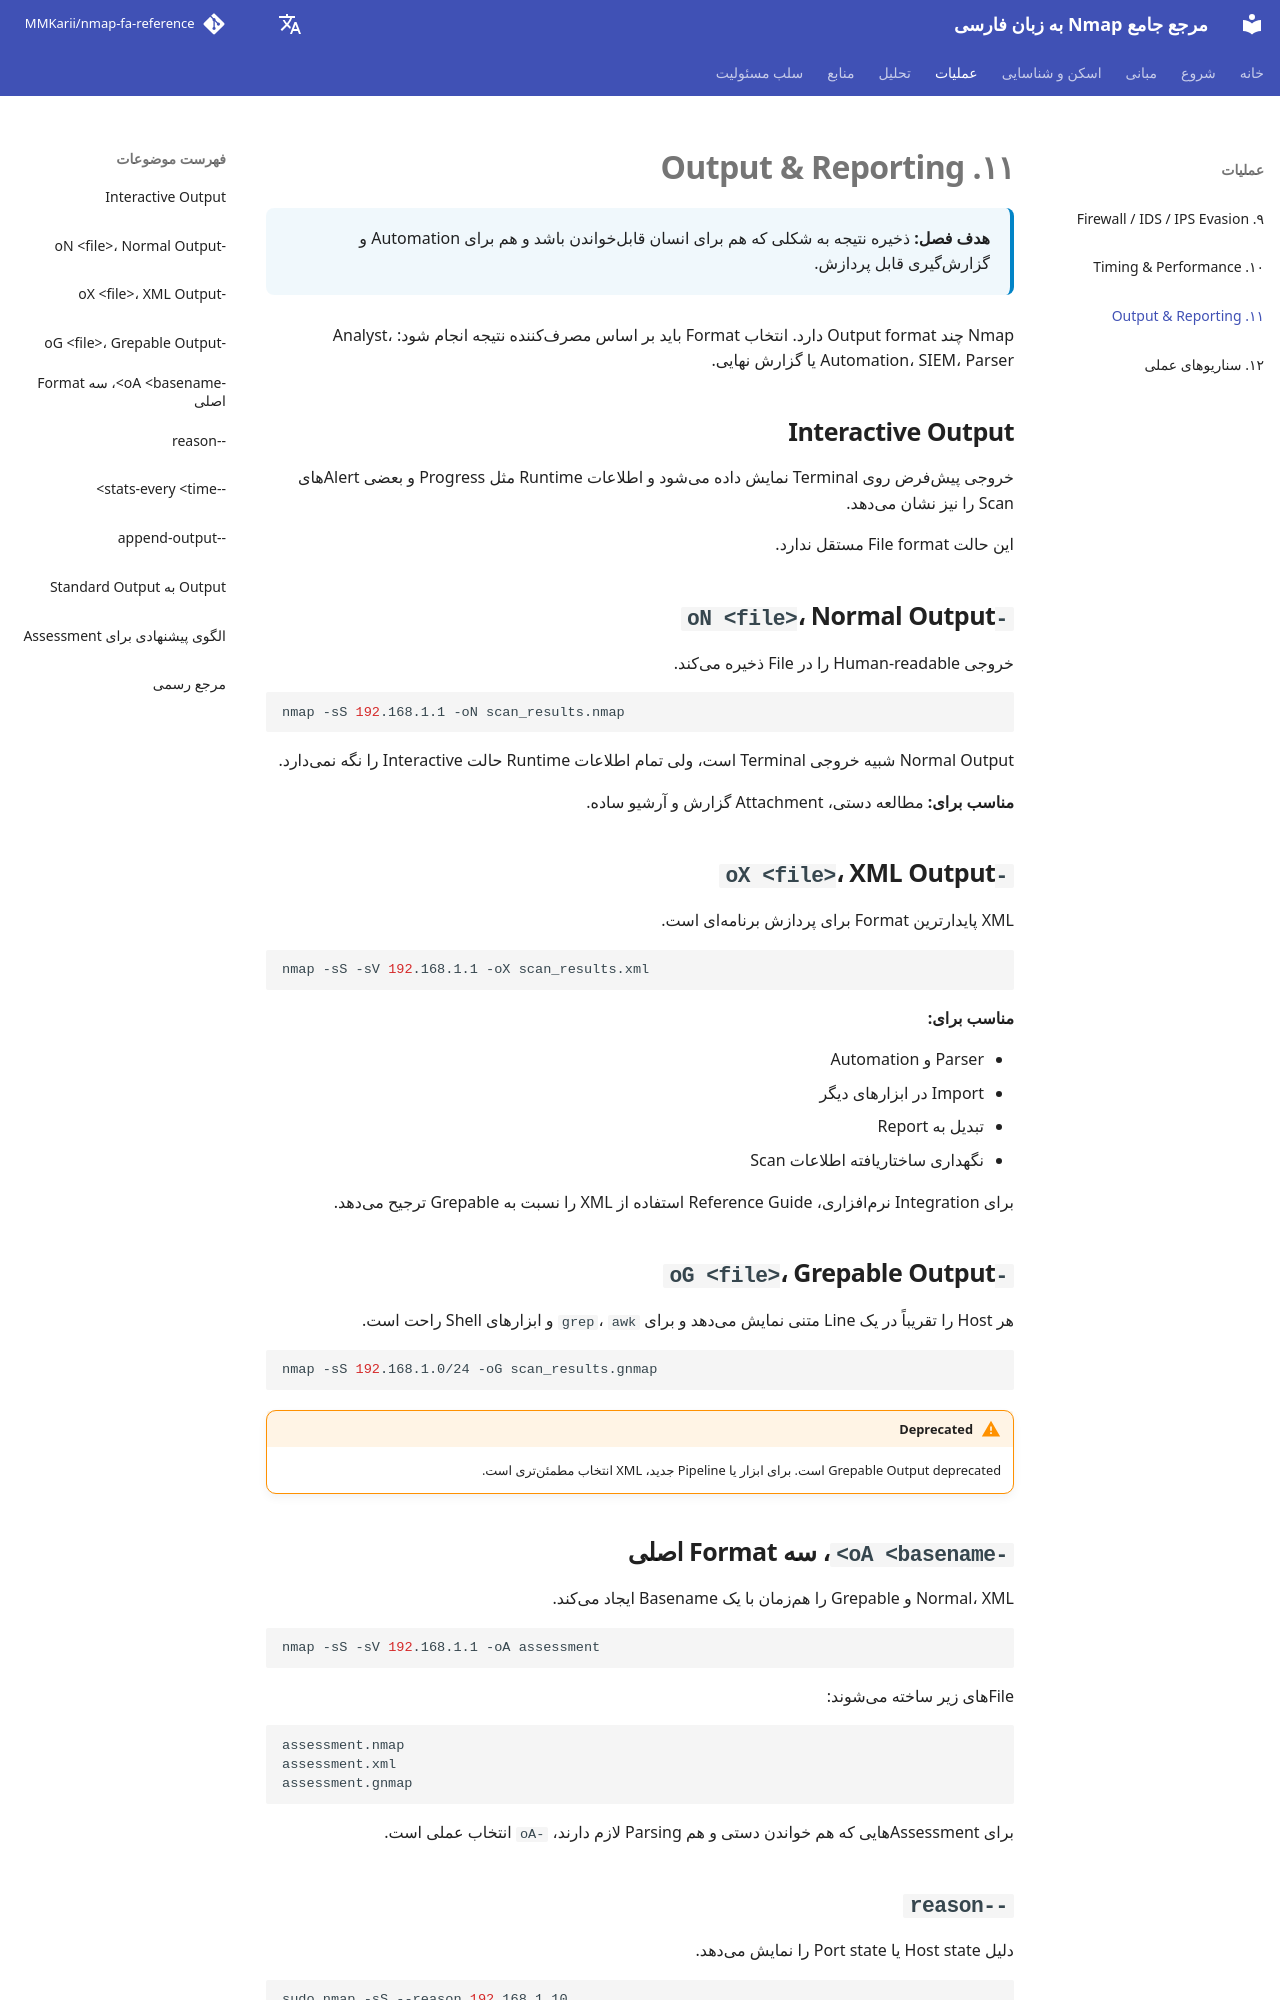

repository: MMKarii/nmap-fa-reference · page: fa/11-output-reporting/index.html · generator: mkdocs

# ۱۱. Output & Reporting

<div class="chapter-meta">
<strong>هدف فصل:</strong> ذخیره نتیجه به شکلی که هم برای انسان قابلخواندن باشد و هم برای Automation و گزارشگیری قابل پردازش.
</div>

Nmap چند Output format دارد. انتخاب Format باید بر اساس مصرفکننده نتیجه انجام شود: Analyst، Automation، SIEM، Parser یا گزارش نهایی.

## Interactive Output

خروجی پیشفرض روی Terminal نمایش داده میشود و اطلاعات Runtime مثل Progress و بعضی Alertهای Scan را نیز نشان میدهد.

این حالت File format مستقل ندارد.

## `-oN <file>`، Normal Output

خروجی Human-readable را در File ذخیره میکند.

```bash
nmap -sS 192.168.1.1 -oN scan_results.nmap
```

Normal Output شبیه خروجی Terminal است، ولی تمام اطلاعات Runtime حالت Interactive را نگه نمیدارد.

**مناسب برای:** مطالعه دستی، Attachment گزارش و آرشیو ساده.

## `-oX <file>`، XML Output

XML پایدارترین Format برای پردازش برنامهای است.

```bash
nmap -sS -sV 192.168.1.1 -oX scan_results.xml
```

**مناسب برای:**

- Parser و Automation
- Import در ابزارهای دیگر
- تبدیل به Report
- نگهداری ساختاریافته اطلاعات Scan

برای Integration نرمافزاری، Reference Guide استفاده از XML را نسبت به Grepable ترجیح میدهد.

## `-oG <file>`، Grepable Output

هر Host را تقریباً در یک Line متنی نمایش میدهد و برای `grep`، `awk` و ابزارهای Shell راحت است.

```bash
nmap -sS 192.168.1.0/24 -oG scan_results.gnmap
```

!!! warning "Deprecated"
    Grepable Output deprecated است. برای ابزار یا Pipeline جدید، XML انتخاب مطمئنتری است.

## `-oA <basename>`، سه Format اصلی

Normal، XML و Grepable را همزمان با یک Basename ایجاد میکند.

```bash
nmap -sS -sV 192.168.1.1 -oA assessment
```

Fileهای زیر ساخته میشوند:

```text
assessment.nmap
assessment.xml
assessment.gnmap
```

برای Assessmentهایی که هم خواندن دستی و هم Parsing لازم دارند، `-oA` انتخاب عملی است.
